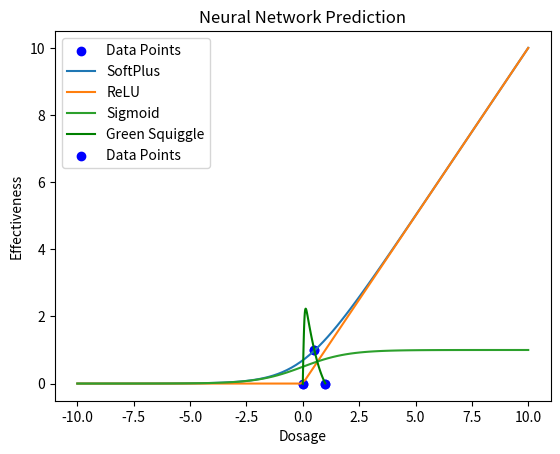

The matplotlib source for this figure:
# ## Import Required Libraries
import numpy as np
import matplotlib.pyplot as plt

# Dosage levels
x_dosage = np.array([0, 0.5, 1])
# Effectiveness levels
y_effectiveness = np.array([0, 1, 0])

plt.scatter(x_dosage, y_effectiveness, color='blue', label='Data Points')
plt.title("Dosage Effectiveness")
plt.xlabel("Dosage")
plt.ylabel("Effectiveness")
plt.legend()
plt.show()

# ### Common Activation Functions
# - **SoftPlus**: \( \text{SoftPlus}(x) = \log(1 + e^x) \) (smooth approximation of ReLU).
# - **ReLU**: \( \text{ReLU}(x) = \max(0, x) \) (rectified linear unit, commonly used).
# - **Sigmoid**: \( \text{Sigmoid}(x) = \frac{1}{1 + e^{-x}} \) (used for probabilistic outputs).

def softplus(x):
    return np.log1p(np.exp(x))

def relu(x):
    return np.maximum(0, x)

def sigmoid(x):
    return 1 / (1 + np.exp(-x))

# Visualize activation functions
x = np.linspace(-10, 10, 100)
plt.plot(x, softplus(x), label="SoftPlus")
plt.plot(x, relu(x), label="ReLU")
plt.plot(x, sigmoid(x), label="Sigmoid")
plt.title("Activation Functions")
plt.xlabel("Input")
plt.ylabel("Output")
plt.legend()
plt.grid()
plt.show()

# Define parameters
weights_hidden = np.array([-34.4, -2.52])  # Weights for connections to hidden layer
biases_hidden = np.array([2.14, 1.29])     # Biases for hidden layer
weights_output = np.array([-1.3, 2.28])    # Weights for connections to output layer
bias_output = -0.58                       # Bias for output layer

def neural_network(x):
    """Simple neural network to compute predictions."""
    # Hidden layer computations
    hidden_inputs = weights_hidden * x + biases_hidden
    hidden_outputs = softplus(hidden_inputs)
    # Output layer computation
    output = np.dot(hidden_outputs, weights_output) + bias_output
    return output

x_values = np.linspace(0, 1, 100)
y_values = [neural_network(x) for x in x_values]

plt.plot(x_values, y_values, label="Green Squiggle", color='green')
plt.scatter(x_dosage, y_effectiveness, color='blue', label="Data Points")
plt.title("Neural Network Prediction")
plt.xlabel("Dosage")
plt.ylabel("Effectiveness")
plt.legend()
plt.grid()
plt.show()